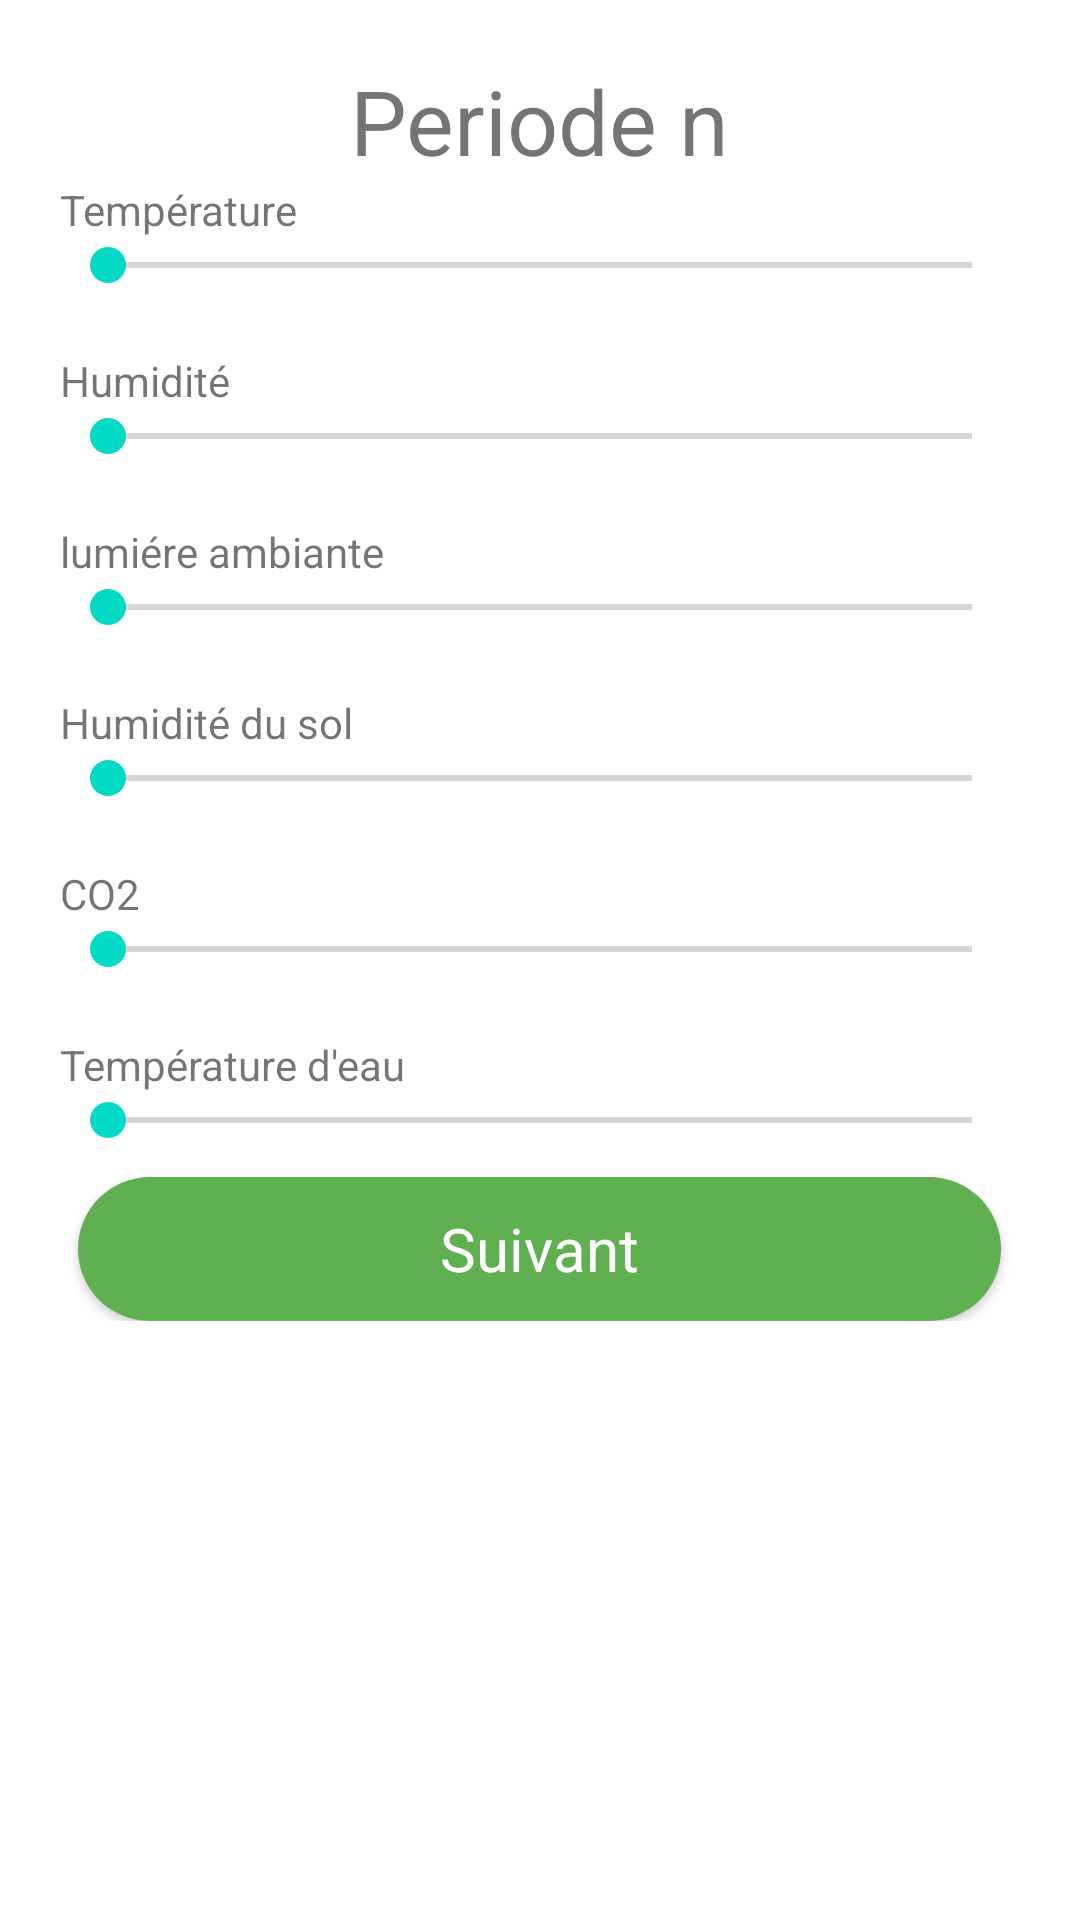

Here is an Android app screen rendered from its layout file. Give the layout XML and the strings, colors and styles it references.
<!-- AndroidManifest.xml: fallback theme Theme.MaterialComponents.DayNight.NoActionBar -->
<!-- res/layout/activity_cycle__vie.xml -->
<?xml version="1.0" encoding="utf-8"?>
<RelativeLayout xmlns:android="http://schemas.android.com/apk/res/android"
    xmlns:app="http://schemas.android.com/apk/res-auto"
    xmlns:tools="http://schemas.android.com/tools"
    android:layout_width="match_parent"
    android:layout_height="match_parent"
    tools:context="com.example.khaireddine.mygreenhouse.Cycle_Vie"
    android:focusable="true"
    android:focusableInTouchMode="true"
    >
    <ScrollView
        android:layout_width="match_parent"
        android:layout_height="match_parent"
        android:layout_centerHorizontal="true"
        >
<RelativeLayout
    android:layout_width="match_parent"
    android:layout_height="match_parent"
    android:layout_margin="20dp"
    >
<TextView
    android:layout_width="wrap_content"
    android:layout_height="wrap_content"
    android:text="Periode n"
android:id="@+id/label_activity"
    android:textSize="30dp"
    android:layout_centerHorizontal="true"
    />
    <TextView
        android:layout_below="@id/label_activity"
        android:layout_width="match_parent"
        android:layout_height="wrap_content"
        android:text="Température"
        android:id="@+id/temp_label"
        />

    <SeekBar
        android:id="@+id/seekBar_temperature"
        android:layout_width="match_parent"
        android:layout_height="wrap_content"
        android:max="100"
        android:layout_below="@id/temp_label"
        android:layout_marginBottom="20dp"
        />
    <TextView
        android:layout_width="match_parent"
        android:layout_height="wrap_content"
        android:text="Humidité"
        android:id="@+id/humid_label"
        android:layout_below="@id/seekBar_temperature"
        />
    <SeekBar
        android:id="@+id/seekBar_humidite"
        android:layout_width="match_parent"
        android:layout_height="wrap_content"
        android:layout_below="@+id/humid_label"
        android:max="100"
        android:layout_marginBottom="20dp"
        />
    <TextView
        android:layout_width="match_parent"
        android:layout_height="wrap_content"
        android:text="lumiére ambiante"
        android:id="@+id/lumiere_label"
        android:layout_below="@id/seekBar_humidite"
        />
    <SeekBar
        android:id="@+id/seekBar_lumiere"
        android:layout_width="match_parent"
        android:layout_height="wrap_content"
        android:layout_below="@+id/lumiere_label"
        android:max="100"
        android:layout_marginBottom="20dp"
        />
    <TextView
        android:layout_width="match_parent"
        android:layout_height="wrap_content"
        android:text="Humidité du sol"
        android:id="@+id/humid_sol_label"
        android:layout_below="@id/seekBar_lumiere"
        />
    <SeekBar
        android:id="@+id/seekBar_humidite_sol"
        android:layout_width="match_parent"
        android:layout_height="wrap_content"
        android:layout_below="@+id/humid_sol_label"
        android:max="100"
        android:layout_marginBottom="20dp"
        />
    <TextView
        android:layout_width="match_parent"
        android:layout_height="wrap_content"
        android:text="CO2"
        android:id="@+id/co2_label"
        android:layout_below="@id/seekBar_humidite_sol"
        />
    <SeekBar
        android:id="@+id/seekBar_co2"
        android:layout_width="match_parent"
        android:layout_height="wrap_content"
        android:layout_below="@+id/co2_label"
        android:max="100"
        android:layout_marginBottom="20dp"
        />
    <TextView
        android:layout_width="match_parent"
        android:layout_height="wrap_content"
        android:text="Température d'eau"
        android:id="@+id/temp_eau_label"
        android:layout_below="@id/seekBar_co2"
        />
    <SeekBar
        android:id="@+id/seekBar_temperature_eau"
        android:layout_width="match_parent"
        android:layout_height="wrap_content"
        android:layout_below="@+id/temp_eau_label"
        android:max="100"
        />
    <Button
        android:layout_width="wrap_content"
        android:layout_height="wrap_content"
        android:text="Suivant"
        android:onClick="next"
        android:layout_below="@id/seekBar_temperature_eau"
        android:layout_centerHorizontal="true"
        style="@style/ButtonStyle"
        />

</RelativeLayout>
    </ScrollView>
</RelativeLayout>
<!-- resources referenced by this layout -->
<resources>
  <style name="ButtonStyle">
  
          <item name="android:textColor">@color/white</item>
          <item name="android:ems">13</item>
          <item name="android:textSize">20dp</item>
          <item name="android:background">@drawable/bouton1</item>
          <item name="android:layout_centerHorizontal">true</item>
          <item name="android:textAppearance">@style/TextAppearance.AppCompat.Caption</item>
          <item name="android:layout_marginTop">10dp</item>
      </style>
  <color name="white">#ffffff</color>
  <!-- drawable bouton1 (drawable) -->
  <?xml version="1.0" encoding="utf-8"?>
  <shape xmlns:android="http://schemas.android.com/apk/res/android"
      android:shape="rectangle">
      <gradient
          android:startColor="@color/colorPrimary"
          android:endColor="@color/colorPrimary"
          android:angle="90"/>
      <padding android:left="7dp"
          android:top="7dp"
          android:right="7dp"
          android:bottom="7dp" />
      <corners android:radius="25dp" />
  </shape>
  <color name="colorPrimary">#FF60AF50</color>
</resources>
